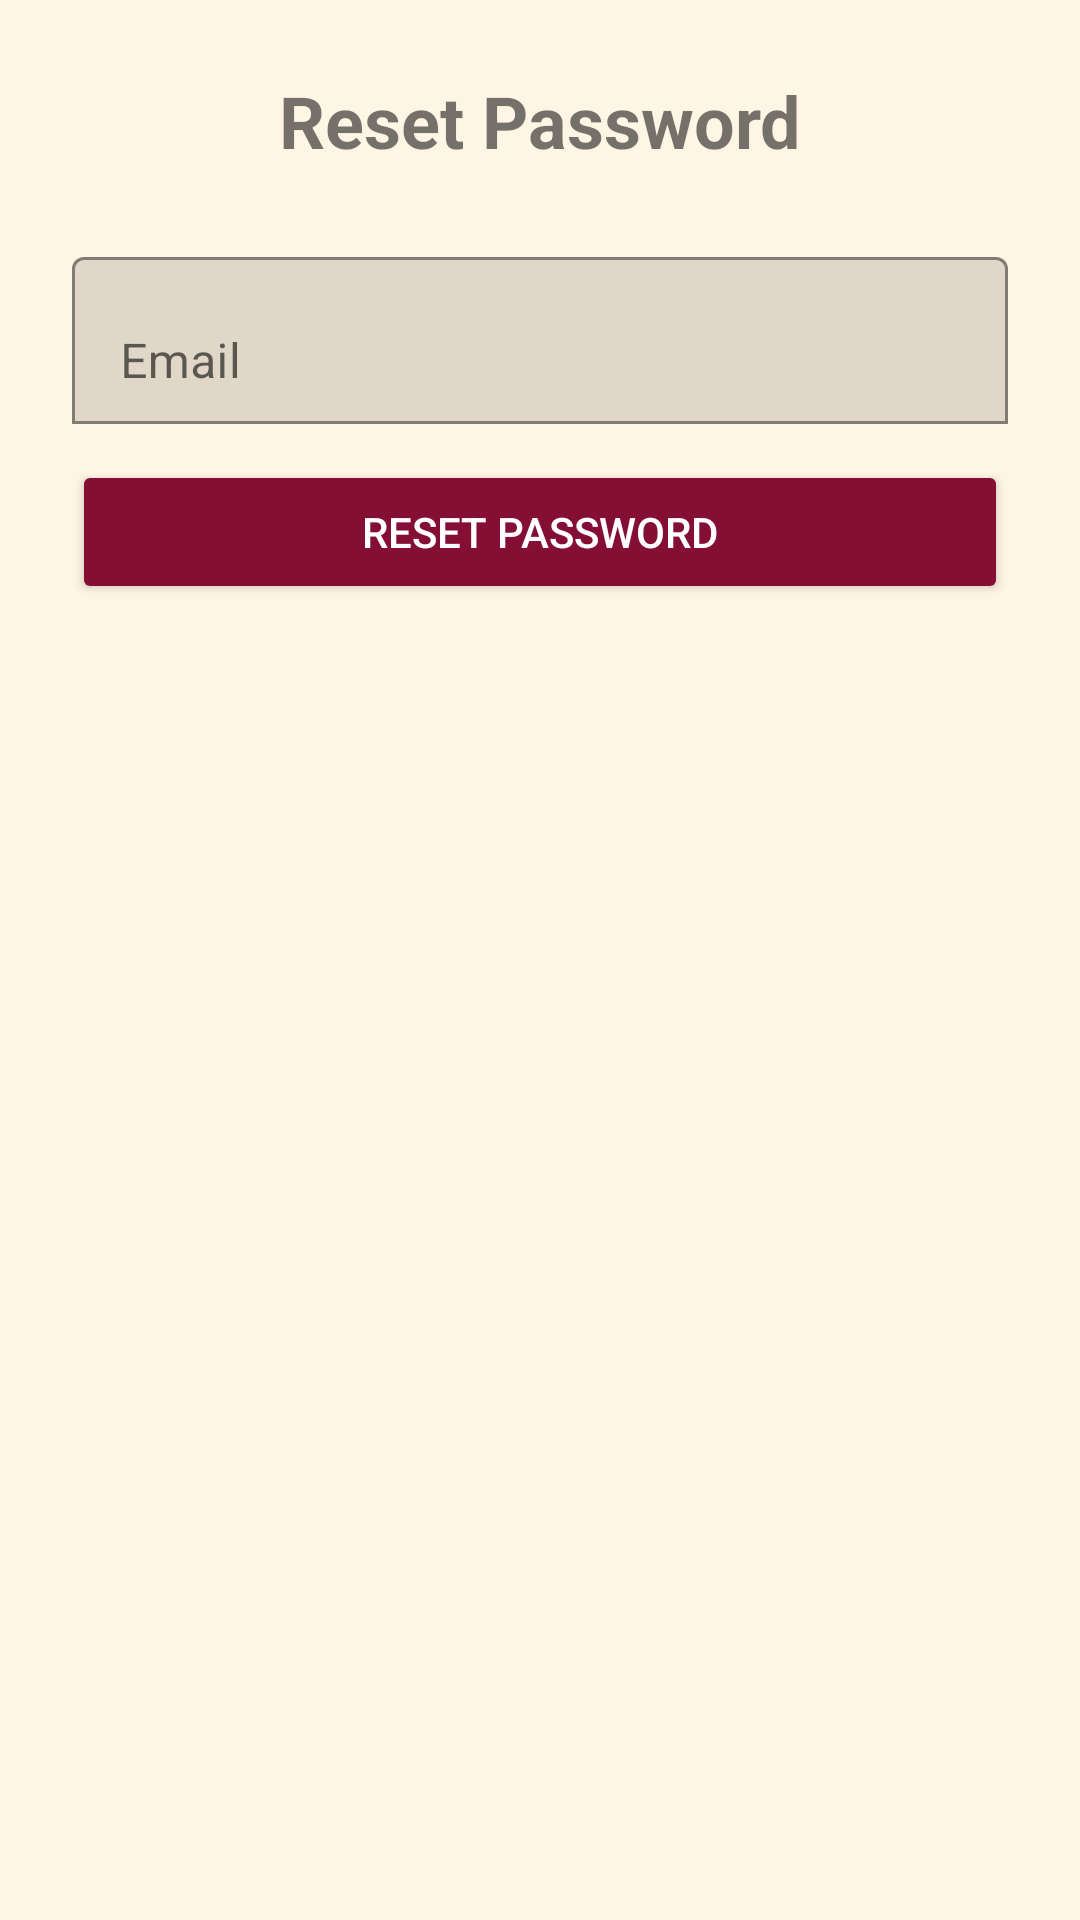

The Android layout XML behind this screen, and the referenced resources:
<!-- AndroidManifest.xml: application theme Theme.EVEE -->
<!-- res/layout/lupa_password.xml -->
<?xml version="1.0" encoding="utf-8"?>
<LinearLayout xmlns:android="http://schemas.android.com/apk/res/android"
    android:layout_width="match_parent"
    android:layout_height="match_parent"
    xmlns:app="http://schemas.android.com/apk/res-auto"
    android:orientation="vertical"
    android:padding="24dp"
    android:gravity="center_horizontal"
    android:background="#FFF5E4">

    <TextView
        android:layout_width="wrap_content"
        android:layout_height="wrap_content"
        android:text="Reset Password"
        android:textSize="24sp"
        android:textStyle="bold"
        android:layout_marginBottom="24dp" />

    <com.google.android.material.textfield.TextInputLayout
        android:layout_width="match_parent"
        android:layout_height="wrap_content"
        android:layout_marginBottom="12dp"
        app:boxBackgroundMode="outline"
        android:hint="Email">

        <com.google.android.material.textfield.TextInputEditText
            android:id="@+id/editTextForgot"
            android:layout_width="match_parent"
            android:layout_height="wrap_content"
            android:inputType="textEmailAddress"/>
    </com.google.android.material.textfield.TextInputLayout>

    <Button
        android:id="@+id/buttonResetPassword"
        android:layout_width="match_parent"
        android:layout_height="wrap_content"
        android:text="Reset Password"
        android:textColor="#FFFFFF"
        android:backgroundTint="#850E35" />
</LinearLayout>
<!-- resources referenced by this layout -->
<resources>
  <style name="Theme.EVEE" parent="Theme.MaterialComponents.DayNight.NoActionBar">
          
          <item name="colorPrimary">@color/purple_500</item>
          <item name="colorPrimaryVariant">@color/purple_700</item>
          <item name="colorOnPrimary">@color/white</item>
          
          <item name="colorSecondary">@color/teal_200</item>
          <item name="colorSecondaryVariant">@color/teal_700</item>
          <item name="colorOnSecondary">@color/black</item>
          
          <item name="android:statusBarColor">?attr/colorPrimaryVariant</item>
          
      </style>
  <color name="purple_500">#FF6200EE</color>
  <color name="purple_700">#FF3700B3</color>
  <color name="white">#FFFFFFFF</color>
  <color name="teal_200">#FF03DAC5</color>
  <color name="teal_700">#FF018786</color>
  <color name="black">#FF000000</color>
</resources>
